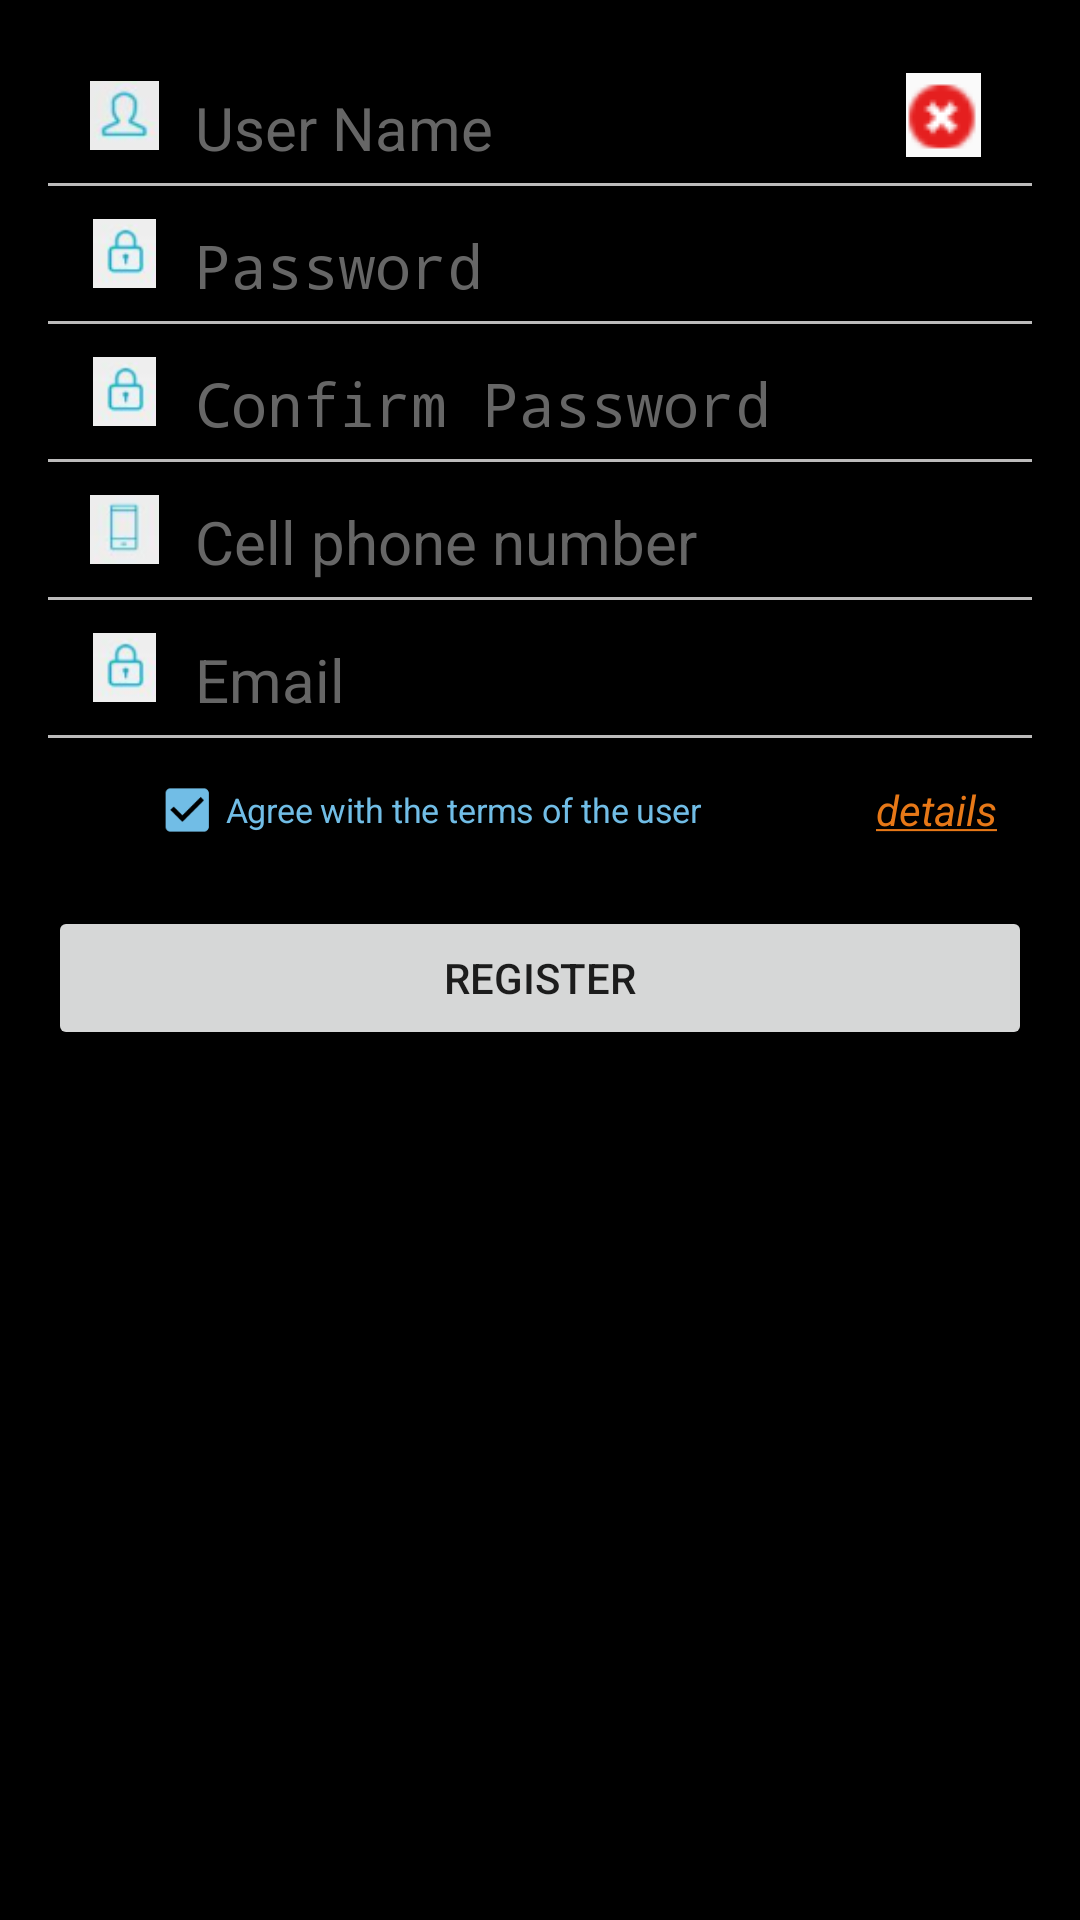

Here is an Android app screen rendered from its layout file. Give the layout XML and the strings, colors and styles it references.
<!-- AndroidManifest.xml: application theme AppTheme -->
<!-- res/layout/layout_register.xml -->
<?xml version="1.0" encoding="utf-8"?>
<LinearLayout xmlns:android="http://schemas.android.com/apk/res/android"
              android:layout_width="match_parent"
              android:layout_height="match_parent"
              android:background="@color/black_overlay"
              android:orientation="vertical"
              android:padding="@dimen/fab_margin">

    <RelativeLayout
        android:layout_width="match_parent"
        android:layout_height="45dp"
        android:minHeight="50.0dip"
        android:paddingLeft="14.0dip"
        android:paddingRight="12.0dip">

        <ImageView
            android:layout_width="23.0dip"
            android:layout_height="23.0dip"
            android:layout_centerVertical="true"
            android:contentDescription="@string/app_name"
            android:src="@drawable/logo_user"/>

        <EditText
            android:id="@+id/registerUesrName"
            android:layout_width="match_parent"
            android:layout_height="wrap_content"
            android:layout_centerVertical="true"
            android:layout_marginLeft="20dp"
            android:background="@null"
            android:hint="@string/hint_username"
            android:inputType="text"
            android:paddingLeft="15dip"
            android:paddingTop="8dp"
            android:textColor="@android:color/white"
            android:textColorHint="@color/hint_text_color"
            android:textSize="20sp"/>

        <ImageView
            android:id="@+id/registerNameState"
            android:layout_width="wrap_content"
            android:layout_height="wrap_content"
            android:layout_alignParentRight="true"
            android:layout_centerVertical="true"
            android:layout_marginRight="5dp"
            android:contentDescription="@string/app_name"
            android:src="@drawable/not"/>
    </RelativeLayout>

    <ImageView
        style="@style/PersonalLine"
        android:contentDescription="@string/app_name"/>

    <RelativeLayout
        android:layout_width="match_parent"
        android:layout_height="45dp"
        android:minHeight="50.0dip"
        android:paddingLeft="14.0dip"
        android:paddingRight="12.0dip">

        <ImageView
            android:layout_width="23.0dip"
            android:layout_height="23.0dip"
            android:layout_centerVertical="true"
            android:contentDescription="@string/app_name"
            android:src="@drawable/logo_pwd"/>

        <EditText
            android:id="@+id/registerPwd"
            android:layout_width="match_parent"
            android:layout_height="wrap_content"
            android:layout_centerVertical="true"
            android:layout_marginLeft="20dp"
            android:background="@null"
            android:hint="@string/hint_pwd"
            android:inputType="textPassword"
            android:paddingLeft="15dip"
            android:paddingTop="8dp"
            android:textColor="@android:color/white"
            android:textColorHint="@color/hint_text_color"
            android:textSize="20sp"/>
    </RelativeLayout>

    <ImageView
        style="@style/PersonalLine"
        android:contentDescription="@string/app_name"/>

    <RelativeLayout
        android:layout_width="match_parent"
        android:layout_height="45dp"
        android:minHeight="50.0dip"
        android:paddingLeft="14.0dip"
        android:paddingRight="12.0dip">

        <ImageView
            android:layout_width="23.0dip"
            android:layout_height="23.0dip"
            android:layout_centerVertical="true"
            android:contentDescription="@string/app_name"
            android:src="@drawable/logo_pwd"/>

        <EditText
            android:id="@+id/registerPwdConfrim"
            android:layout_width="match_parent"
            android:layout_height="wrap_content"
            android:layout_centerVertical="true"
            android:layout_marginLeft="20dp"
            android:background="@null"
            android:hint="@string/hint_confirm_pwd"
            android:inputType="textPassword"
            android:paddingLeft="15dip"
            android:paddingTop="8dp"
            android:textColor="@android:color/white"
            android:textColorHint="@color/hint_text_color"
            android:textSize="20sp"/>
    </RelativeLayout>

    <ImageView
        style="@style/PersonalLine"
        android:contentDescription="@string/app_name"/>

    <RelativeLayout
        android:layout_width="match_parent"
        android:layout_height="45dp"
        android:minHeight="50.0dip"
        android:paddingLeft="14.0dip"
        android:paddingRight="12.0dip">

        <ImageView
            android:layout_width="23.0dip"
            android:layout_height="23.0dip"
            android:layout_centerVertical="true"
            android:contentDescription="@string/app_name"
            android:src="@drawable/logo_phone"/>

        <EditText
            android:id="@+id/registerPhone"
            android:layout_width="match_parent"
            android:layout_height="wrap_content"
            android:layout_centerVertical="true"
            android:layout_marginLeft="20dp"
            android:background="@null"
            android:hint="@string/hint_phone"
            android:inputType="textPhonetic"
            android:paddingLeft="15dip"
            android:paddingTop="8dp"
            android:textColor="@android:color/white"
            android:textColorHint="@color/hint_text_color"
            android:textSize="20sp"/>
    </RelativeLayout>

    <ImageView
        style="@style/PersonalLine"
        android:contentDescription="@string/app_name"/>

    <RelativeLayout
        android:layout_width="match_parent"
        android:layout_height="45dp"
        android:minHeight="50.0dip"
        android:paddingLeft="14.0dip"
        android:paddingRight="12.0dip">

        <ImageView
            android:layout_width="23.0dip"
            android:layout_height="23.0dip"
            android:layout_centerVertical="true"
            android:contentDescription="@string/app_name"
            android:src="@drawable/logo_pwd"/>

        <EditText
            android:id="@+id/registerEmail"
            android:layout_width="match_parent"
            android:layout_height="wrap_content"
            android:layout_centerVertical="true"
            android:layout_marginLeft="20dp"
            android:background="@null"
            android:hint="@string/hint_email"
            android:inputType="textEmailAddress"
            android:paddingLeft="15dip"
            android:paddingTop="8dp"
            android:textColor="@android:color/white"
            android:textColorHint="@color/hint_text_color"
            android:textSize="20sp"/>
    </RelativeLayout>

    <ImageView
        style="@style/PersonalLine"
        android:contentDescription="@string/app_name"/>

    <LinearLayout
        android:layout_width="fill_parent"
        android:layout_height="wrap_content"
        android:layout_marginLeft="@dimen/appbar_padding_top"
        android:layout_marginTop="@dimen/appbar_padding_top"
        android:orientation="horizontal">

        <CheckBox
            android:id="@+id/checkboxAgree"
            android:layout_width="match_parent"
            android:layout_height="wrap_content"
            android:layout_weight="1"
            android:checked="true"
            android:scaleX="0.8"
            android:scaleY="0.8"
            android:text="@string/check_agree"
            android:textColor="@color/coolColor"/>

        <TextView
            android:id="@+id/user_protocol"
            android:layout_width="match_parent"
            android:layout_height="match_parent"
            android:layout_weight="4"
            android:gravity="center"
            android:text="@string/url_details"
            android:textColor="@color/warmColor"
            android:textStyle="italic"/>
    </LinearLayout>

    <Button
        android:id="@+id/submitRegister"
        android:layout_width="match_parent"
        android:layout_height="wrap_content"
        android:layout_marginTop="@dimen/fab_margin"
        android:text="@string/register_btn"/>
</LinearLayout>
<!-- resources referenced by this layout -->
<resources>
  <color name="black_overlay">#ff000000</color>
  <color name="coolColor">#ff71BDE6</color>
  <color name="hint_text_color">#666666</color>
  <color name="warmColor">#ffE77817</color>
  <dimen name="appbar_padding_top">8dp</dimen>
  <dimen name="fab_margin">16dp</dimen>
  <!-- drawable logo_phone: png bitmap (drawable, 1555 bytes) -->
  <!-- drawable logo_pwd: png bitmap (drawable, 2097 bytes) -->
  <!-- drawable logo_user: png bitmap (drawable, 1897 bytes) -->
  <!-- drawable not: png bitmap (drawable, 1014 bytes) -->
  <string name="app_name">YFTC</string>
  <string name="check_agree">Agree with the terms of the user</string>
  <string name="hint_confirm_pwd">Confirm Password</string>
  <string name="hint_email">Email</string>
  <string name="hint_phone">Cell phone number</string>
  <string name="hint_pwd">Password</string>
  <string name="hint_username">User Name</string>
  <string name="register_btn">Register</string>
  <string name="url_details">
          <u>details</u>
      </string>
  <style name="PersonalLine">
          <item name="android:layout_height">wrap_content</item>
          <item name="android:layout_width">match_parent</item>
          <item name="android:background">@drawable/pic_line</item>
      </style>
  <style name="AppTheme" parent="Theme.AppCompat.DayNight">
          
          <item name="colorPrimary">@color/colorPrimary</item>
          <item name="colorPrimaryDark">@color/colorPrimaryDark</item>
          <item name="colorAccent">@color/colorAccent</item>
      </style>
  <!-- drawable pic_line: png bitmap (drawable, 186 bytes) -->
  <color name="colorPrimary">#0099cc</color>
  <color name="colorPrimaryDark">#ff000000</color>
  <color name="colorAccent">#ff71BDE6</color>
</resources>
